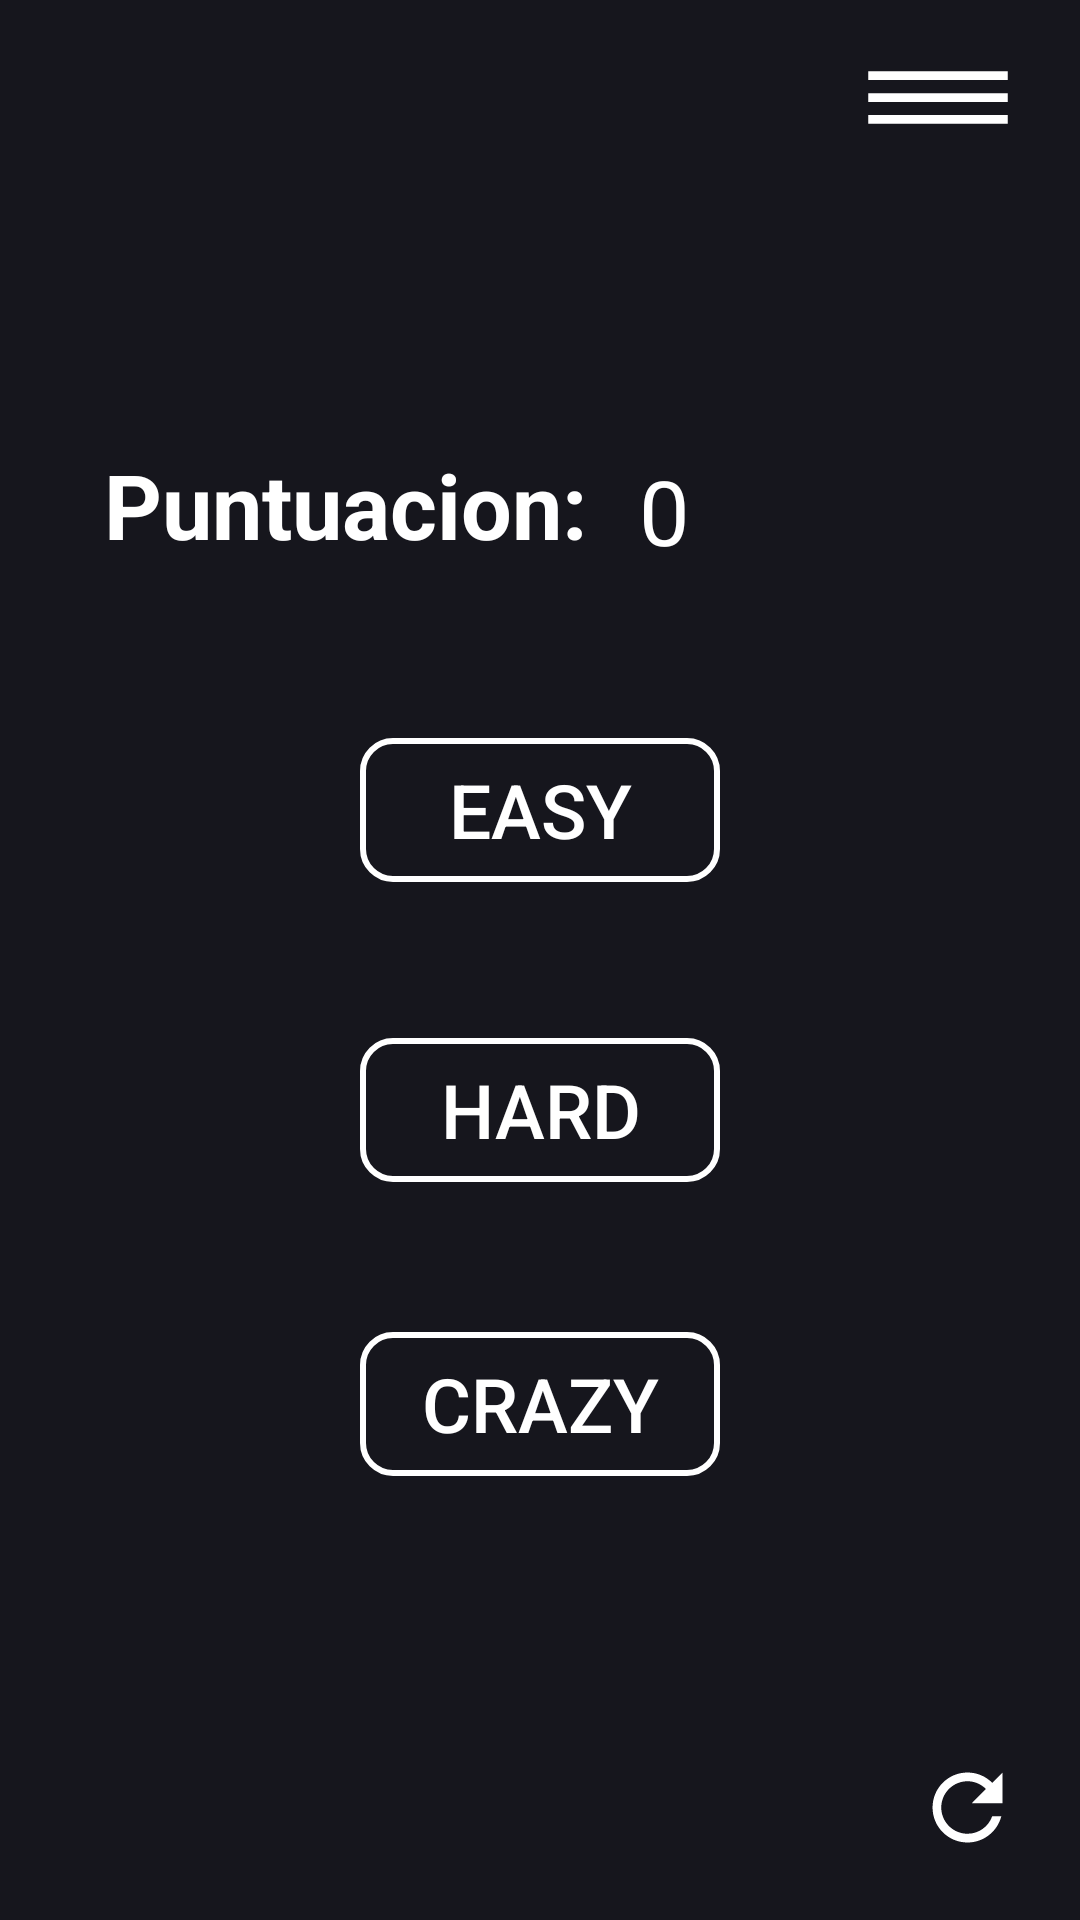

Produce the Android XML layout that renders to this screen, including the resource entries it uses.
<!-- AndroidManifest.xml: application theme Theme.Click -->
<!-- res/layout/activity_pagina_inicio.xml -->
<?xml version="1.0" encoding="utf-8"?>
<androidx.constraintlayout.widget.ConstraintLayout xmlns:android="http://schemas.android.com/apk/res/android"
    xmlns:app="http://schemas.android.com/apk/res-auto"
    xmlns:tools="http://schemas.android.com/tools"
    android:id="@+id/main"
    android:layout_width="match_parent"
    android:layout_height="match_parent"
    tools:context=".pagina_inicioActivity"
    android:layoutDirection="ltr"
    android:background="@color/ojo"
    >




    <TextView
        android:id="@+id/texto"
        android:layout_width="wrap_content"
        android:layout_height="wrap_content"
        android:text="Puntuacion: "
        android:textStyle="bold"
        android:textSize="30dp"
        android:textColor="@color/white"
        app:layout_constraintTop_toTopOf="@id/record_h"
        app:layout_constraintBottom_toBottomOf="@id/record_h"
        app:layout_constraintEnd_toStartOf="@id/record_h"
        android:layout_marginBottom="4dp"
        android:layout_marginEnd="10dp"
        />


    <TextView
        android:id="@+id/record_h"
        android:layout_width="wrap_content"
        android:layout_height="wrap_content"
        android:text="0"
        android:textSize="30dp"
        app:layout_constraintTop_toTopOf="parent"
        app:layout_constraintEnd_toEndOf="parent"
        android:layout_marginTop="150dp"
        android:layout_marginEnd="130dp"
        android:textColor="@color/white"/>

    <TextView
        android:id="@+id/tiempo"
        android:layout_width="wrap_content"
        android:layout_height="wrap_content"
        tools:text="/15s"
        android:textSize="30dp"
        android:textColor="@color/white"
        app:layout_constraintTop_toTopOf="@id/record_h"
        app:layout_constraintBottom_toBottomOf="@id/record_h"
        app:layout_constraintStart_toEndOf="@id/record_h"/>


    <androidx.appcompat.widget.AppCompatButton
        android:id="@+id/facil"
        android:layout_width="120dp"
        android:layout_height="wrap_content"
        android:background="@drawable/diseno"
        android:text="Easy"
        android:textColor="@color/white"
        android:textSize="25dp"
        app:layout_constraintEnd_toEndOf="parent"
        app:layout_constraintStart_toStartOf="parent"
        app:layout_constraintTop_toTopOf="parent"
        app:layout_constraintBottom_toBottomOf="parent"
        android:layout_marginBottom="100dp"
        android:gravity="center"/>

    <androidx.appcompat.widget.AppCompatButton
        android:id="@+id/dificil"
        android:layout_width="120dp"
        android:layout_height="wrap_content"
        android:background="@drawable/diseno"
        android:text="hard"
        android:textColor="@color/white"
        android:textSize="25dp"
        android:gravity="center"
        app:layout_constraintEnd_toEndOf="parent"
        app:layout_constraintStart_toStartOf="parent"
        app:layout_constraintTop_toBottomOf="@id/dificil"
        app:layout_constraintBottom_toBottomOf="parent"
        android:layout_marginTop="100dp"/>


    <androidx.appcompat.widget.AppCompatButton
        android:id="@+id/crazy"
        android:layout_width="120dp"
        android:layout_height="wrap_content"
        android:background="@drawable/diseno"
        android:text="crazy"
        android:textColor="@color/white"
        android:textSize="25dp"
        android:gravity="center"
        app:layout_constraintEnd_toEndOf="parent"
        app:layout_constraintStart_toStartOf="parent"
        app:layout_constraintTop_toBottomOf="@id/dificil"
        android:layout_marginTop="50dp"/>

    <Switch
        android:id="@+id/s_2"
        android:layout_width="wrap_content"
        android:layout_height="wrap_content"
        app:layout_constraintEnd_toEndOf="parent"
        app:layout_constraintTop_toTopOf="parent"
        app:layout_constraintStart_toStartOf="@id/menu"
        android:layout_marginEnd="10dp"
        android:layout_marginTop="20dp"
        android:text="EN"
        />

    <com.google.android.material.imageview.ShapeableImageView
        android:id="@+id/sound"
        android:layout_width="wrap_content"
        android:layout_height="wrap_content"
        android:src="@drawable/sonido_activado"
        app:layout_constraintEnd_toEndOf="parent"
        app:layout_constraintTop_toTopOf="parent"
        app:layout_constraintStart_toStartOf="@id/menu"
        android:layout_marginEnd="10dp"
        android:layout_marginTop="20dp"
        tools:ignore="MissingConstraints"/>

    <com.google.android.material.imageview.ShapeableImageView
        android:id="@+id/git"
        android:layout_width="30dp"
        android:layout_height="30dp"
        android:src="@drawable/git"
        android:background="@drawable/bordes_de_git"
        app:layout_constraintEnd_toEndOf="parent"
        app:layout_constraintTop_toTopOf="parent"
        app:layout_constraintStart_toStartOf="@id/menu"
        android:layout_marginEnd="10dp"
        android:layout_marginTop="20dp"
        tools:ignore="MissingConstraints"/>

    <com.google.android.material.imageview.ShapeableImageView
        android:layout_width="wrap_content"
        android:layout_height="wrap_content"
        android:src="@drawable/colores"
        app:layout_constraintEnd_toEndOf="parent"
        app:layout_constraintTop_toTopOf="parent"
        app:layout_constraintStart_toStartOf="@id/menu"
        android:layout_marginEnd="10dp"
        android:layout_marginTop="20dp"
        tools:ignore="MissingConstraints"/>

    <Spinner
        android:id="@+id/colores"
        android:layout_width="wrap_content"
        android:layout_height="wrap_content"
        app:layout_constraintTop_toTopOf="parent"
        android:layout_marginTop="14dp"
        android:background="@color/ojo"
        app:layout_constraintStart_toStartOf="parent"
        android:layout_marginStart="20dp"
        />

    <View
        android:id="@+id/view"
        android:layout_width="match_parent"
        android:layout_height="40dp"
        android:background="@color/ojo"
        app:layout_constraintTop_toTopOf="parent"
        app:layout_constraintEnd_toEndOf="parent"
        android:layout_marginTop="15dp"/>



    <com.google.android.material.imageview.ShapeableImageView
        android:id="@+id/restart"
        android:layout_width="wrap_content"
        android:layout_height="wrap_content"
        android:src="@drawable/reiniciar"
        app:layout_constraintBottom_toBottomOf="parent"
        app:layout_constraintEnd_toEndOf="parent"
        android:layout_marginBottom="20dp"
        android:layout_marginEnd="20dp"
        />

    <com.google.android.material.imageview.ShapeableImageView
        android:id="@+id/menu"
        android:layout_width="63dp"
        android:layout_height="wrap_content"
        android:src="@drawable/lines"
        android:background="@color/ojo"
        app:layout_constraintEnd_toEndOf="parent"
        app:layout_constraintTop_toTopOf="parent"
        android:layout_marginTop="15dp"
        android:layout_marginEnd="16dp"
        />



</androidx.constraintlayout.widget.ConstraintLayout>
<!-- resources referenced by this layout -->
<resources>
  <color name="ojo">#16161d</color>
  <color name="white">#FFFFFFFF</color>
  <!-- drawable bordes_de_git (drawable) -->
  <?xml version="1.0" encoding="utf-8"?>
  <shape xmlns:android="http://schemas.android.com/apk/res/android">
  
      <corners android:radius="10dp"/>
      <solid android:color="@color/white"/>
  
  </shape>
  <!-- drawable colores (drawable) -->
  <vector xmlns:android="http://schemas.android.com/apk/res/android" android:height="30dp" android:tint="#FFFFFF" android:viewportHeight="24" android:viewportWidth="24" android:width="30dp">
        
      <path android:fillColor="@android:color/white" android:pathData="M12,3c-4.97,0 -9,4.03 -9,9s4.03,9 9,9c0.83,0 1.5,-0.67 1.5,-1.5 0,-0.39 -0.15,-0.74 -0.39,-1.01 -0.23,-0.26 -0.38,-0.61 -0.38,-0.99 0,-0.83 0.67,-1.5 1.5,-1.5L16,16c2.76,0 5,-2.24 5,-5 0,-4.42 -4.03,-8 -9,-8zM6.5,12c-0.83,0 -1.5,-0.67 -1.5,-1.5S5.67,9 6.5,9 8,9.67 8,10.5 7.33,12 6.5,12zM9.5,8C8.67,8 8,7.33 8,6.5S8.67,5 9.5,5s1.5,0.67 1.5,1.5S10.33,8 9.5,8zM14.5,8c-0.83,0 -1.5,-0.67 -1.5,-1.5S13.67,5 14.5,5s1.5,0.67 1.5,1.5S15.33,8 14.5,8zM17.5,12c-0.83,0 -1.5,-0.67 -1.5,-1.5S16.67,9 17.5,9s1.5,0.67 1.5,1.5 -0.67,1.5 -1.5,1.5z"/>
      
  </vector>
  <!-- drawable diseno (drawable) -->
  <?xml version="1.0" encoding="utf-8"?>
  <shape xmlns:android="http://schemas.android.com/apk/res/android">
  
      <corners android:radius="10dp"></corners>
      <stroke android:color="@color/white" android:width="2dp"></stroke>
  </shape>
  <!-- drawable lines (drawable) -->
  <vector xmlns:android="http://schemas.android.com/apk/res/android" android:height="35dp" android:tint="#FFFFFF" android:viewportHeight="24" android:viewportWidth="24" android:width="62dp">
        
      <path android:fillColor="@android:color/white" android:pathData="M3,18h18v-2L3,16v2zM3,13h18v-2L3,11v2zM3,6v2h18L21,6L3,6z"/>
      
  </vector>
  <!-- drawable reiniciar (drawable) -->
  <vector xmlns:android="http://schemas.android.com/apk/res/android" android:height="35dp" android:tint="#FFFFFFFF" android:viewportHeight="24" android:viewportWidth="24" android:width="35dp">
        
      <path android:fillColor="@android:color/white" android:pathData="M17.65,6.35C16.2,4.9 14.21,4 12,4c-4.42,0 -7.99,3.58 -7.99,8s3.57,8 7.99,8c3.73,0 6.84,-2.55 7.73,-6h-2.08c-0.82,2.33 -3.04,4 -5.65,4 -3.31,0 -6,-2.69 -6,-6s2.69,-6 6,-6c1.66,0 3.14,0.69 4.22,1.78L13,11h7V4l-2.35,2.35z"/>
      
  </vector>
  <!-- drawable sonido_activado (drawable) -->
  <vector xmlns:android="http://schemas.android.com/apk/res/android" android:height="30dp" android:tint="#FFFFFF" android:viewportHeight="24" android:viewportWidth="24" android:width="30dp">
        
      <path android:fillColor="@android:color/white" android:pathData="M12,3v10.55c-0.59,-0.34 -1.27,-0.55 -2,-0.55 -2.21,0 -4,1.79 -4,4s1.79,4 4,4 4,-1.79 4,-4V7h4V3h-6z"/>
      
  </vector>
  <style name="Theme.Click" parent="Base.Theme.Click" />
  <style name="Base.Theme.Click" parent="Theme.Material3.DayNight.NoActionBar">
          
          
      </style>
</resources>
